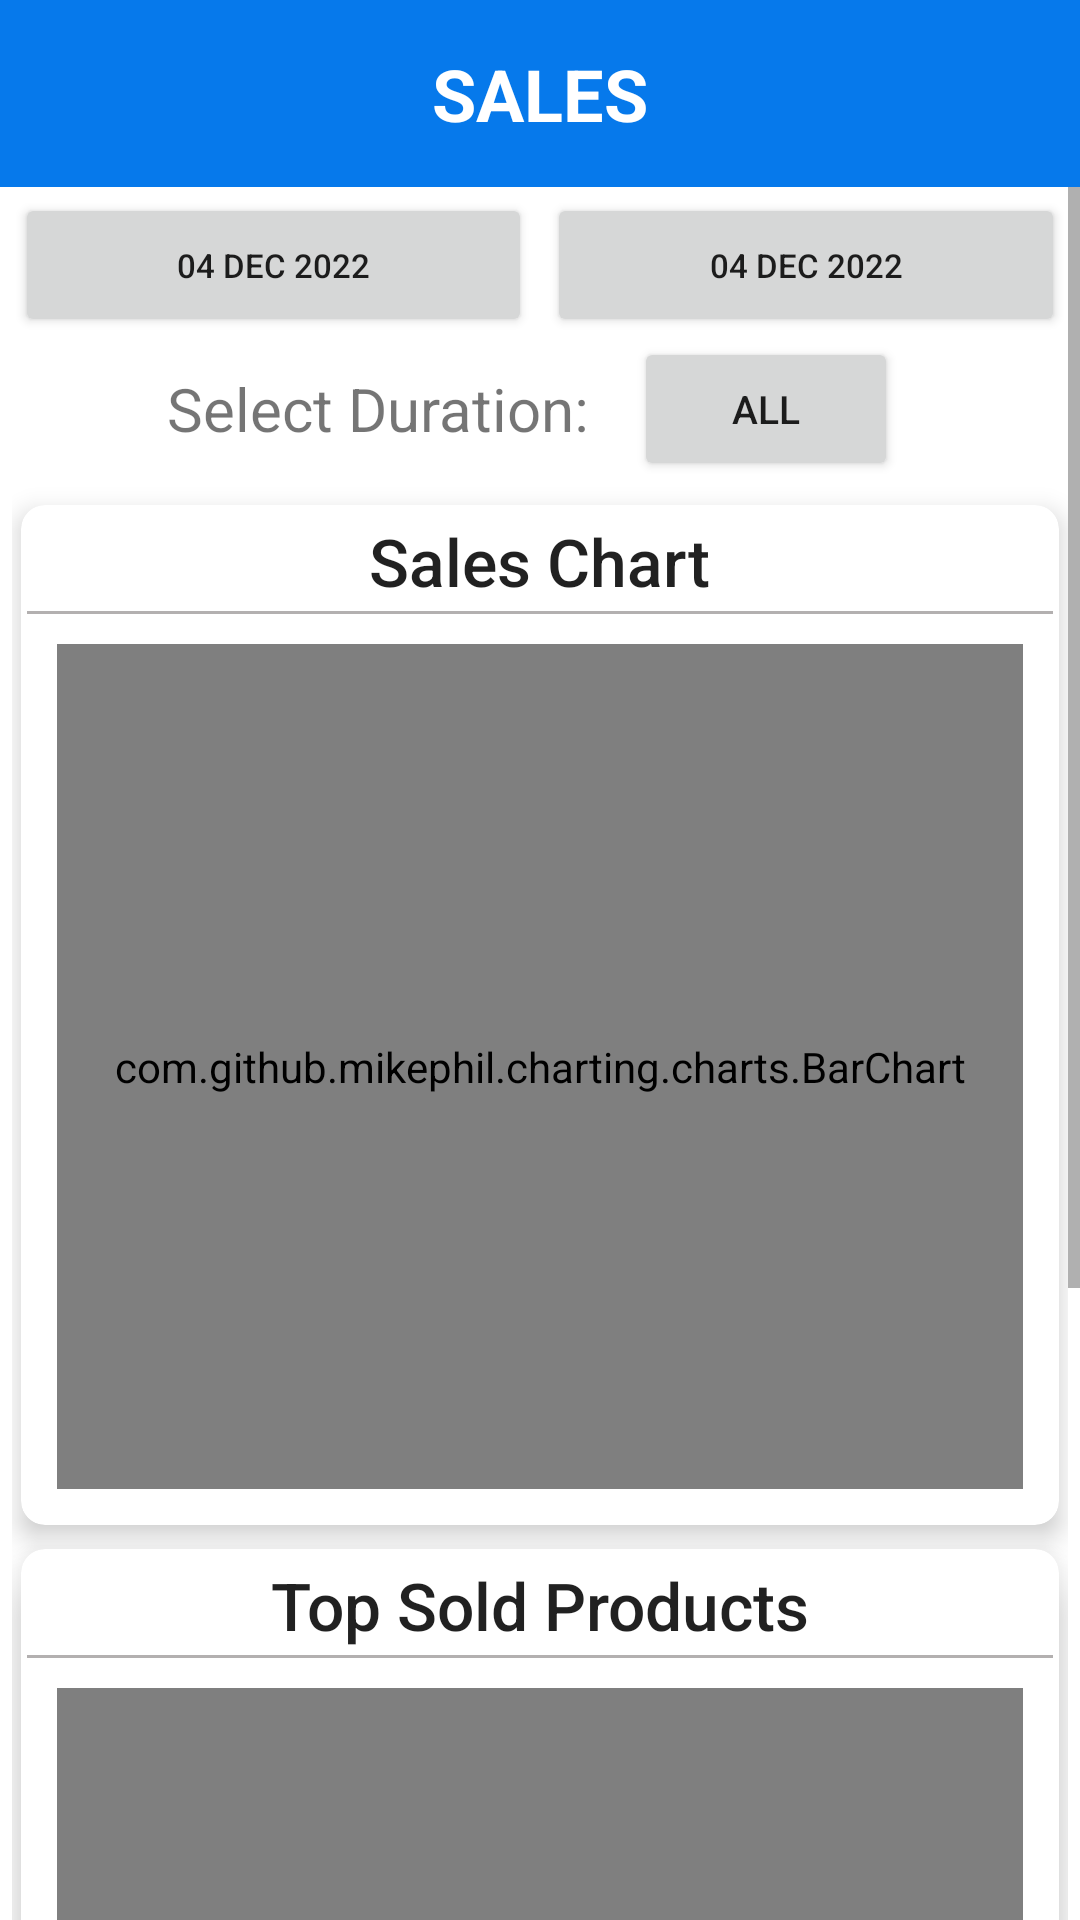

Reconstruct the res/layout file that produces this screen, plus the resources it refers to.
<!-- AndroidManifest.xml: application theme Theme.InventoryManagementSystem -->
<!-- res/layout/activity_sales_form.xml -->
<?xml version="1.0" encoding="utf-8"?>
<LinearLayout xmlns:android="http://schemas.android.com/apk/res/android"
    xmlns:app="http://schemas.android.com/apk/res-auto"
    xmlns:tools="http://schemas.android.com/tools"
    android:layout_width="match_parent"
    android:layout_height="match_parent"
    android:orientation="vertical"
    tools:context=".views.staff.SalesForm">

    <LinearLayout
        android:layout_width="match_parent"
        android:layout_height="wrap_content"
        android:background="@color/bg_blue700"
        android:gravity="center"
        android:paddingTop="15dp"
        android:paddingBottom="15dp">

        <TextView
            android:layout_width="wrap_content"
            android:layout_height="wrap_content"
            android:text="Sales"
            android:textAllCaps="true"
            android:textColor="@color/white"
            android:textSize="24sp"
            android:textStyle="bold" />

    </LinearLayout>

    <ScrollView
        android:layout_width="match_parent"
        android:layout_height="match_parent"
        android:layout_below="@+id/lnrHeader">

        <LinearLayout
            android:layout_width="match_parent"
            android:layout_height="match_parent"
            android:orientation="vertical">

            
            <LinearLayout
                android:id="@+id/lnrHeader"
                android:layout_width="match_parent"
                android:layout_height="wrap_content"
                android:layout_alignParentTop="true"
                android:orientation="vertical">

                <LinearLayout
                    android:layout_width="match_parent"
                    android:layout_height="wrap_content"
                    android:layout_gravity="center"
                    android:layout_marginTop="2dp"
                    android:orientation="horizontal"
                    android:paddingLeft="5dp"
                    android:paddingRight="5dp">

                    <Button
                        android:id="@+id/btnStartDate"
                        android:layout_width="wrap_content"
                        android:layout_height="wrap_content"
                        android:layout_marginRight="5dp"
                        android:layout_weight="1"
                        android:drawableLeft="@drawable/ic_baseline_calendar_today_24"
                        android:drawableRight="@drawable/ic_baseline_arrow_drop_down_24_white"
                        android:text="04 Dec 2022"
                        android:textSize="11sp" />

                    <Button
                        android:id="@+id/btnEndDate"
                        android:layout_width="wrap_content"
                        android:layout_height="wrap_content"
                        android:layout_weight="1"
                        android:drawableLeft="@drawable/ic_baseline_calendar_today_24"
                        android:drawableRight="@drawable/ic_baseline_arrow_drop_down_24_white"
                        android:text="04 Dec 2022"
                        android:textSize="11sp" />

                </LinearLayout>

                <LinearLayout
                    android:layout_width="match_parent"
                    android:layout_height="wrap_content"
                    android:gravity="center"
                    android:orientation="horizontal">

                    <TextView
                        android:layout_width="wrap_content"
                        android:layout_height="wrap_content"
                        android:layout_centerInParent="true"
                        android:layout_gravity="center"
                        android:layout_marginRight="10dp"
                        android:layout_toLeftOf="@id/btnSelectDuration"
                        android:text="Select Duration: "
                        android:textSize="20sp" />

                    <Button
                        android:id="@+id/btnSelectDuration"
                        android:layout_width="wrap_content"
                        android:layout_height="wrap_content"
                        android:layout_alignLeft="@id/btnOrderBy"
                        android:layout_marginRight="5dp"
                        android:drawableRight="@drawable/ic_baseline_arrow_drop_down_24_white"
                        android:text="All"
                        android:textSize="13sp" />

                    <Button
                        android:id="@+id/btnOrderBy"
                        android:layout_width="wrap_content"
                        android:layout_height="wrap_content"
                        android:layout_gravity="right"
                        android:layout_marginRight="5dp"
                        android:drawableRight="@drawable/ic_baseline_arrow_drop_down_24_white"
                        android:text="ASC"
                        android:visibility="gone" />

                </LinearLayout>

            </LinearLayout>
            


            
            <LinearLayout
                android:layout_width="match_parent"
                android:layout_height="match_parent"
                android:orientation="vertical"
                android:paddingLeft="4dp"
                android:paddingRight="4dp"
                android:paddingBottom="7dp">

                <androidx.cardview.widget.CardView xmlns:android="http://schemas.android.com/apk/res/android"
                    xmlns:app="http://schemas.android.com/apk/res-auto"
                    android:layout_width="match_parent"
                    android:layout_height="340dp"
                    android:layout_marginLeft="3dp"
                    android:layout_marginTop="8dp"
                    android:layout_marginRight="3dp"
                    android:background="@color/white"
                    app:cardCornerRadius="8dp"
                    app:cardElevation="5dp">

                    <LinearLayout
                        android:layout_width="match_parent"
                        android:layout_height="match_parent"
                        android:orientation="vertical"
                        android:padding="2dp">

                        <TextView
                            android:id="@+id/tvTopSales"
                            android:layout_width="wrap_content"
                            android:layout_height="wrap_content"
                            android:layout_gravity="center"
                            android:layout_marginTop="2dp"
                            android:text="Sales Chart"
                            android:textAppearance="@style/TextAppearance.AppCompat.Title"
                            android:textSize="22dp" />

                        <LinearLayout
                            android:layout_width="match_parent"
                            android:layout_height="1dp"
                            android:layout_marginTop="2dp"
                            android:background="@color/gray"
                            android:padding="5dp" />

                        <LinearLayout
                            android:layout_width="match_parent"
                            android:layout_height="match_parent"
                            android:orientation="vertical"
                            android:padding="10dp">

                            <com.github.mikephil.charting.charts.BarChart
                                android:id="@+id/bChartSales"
                                android:layout_width="match_parent"
                                android:layout_height="match_parent" />


                        </LinearLayout>

                    </LinearLayout>

                </androidx.cardview.widget.CardView>

                <androidx.cardview.widget.CardView
                    android:layout_width="match_parent"
                    android:layout_height="340dp"
                    android:layout_marginLeft="3dp"
                    android:layout_marginTop="8dp"
                    android:layout_marginRight="3dp"
                    android:layout_marginBottom="7dp"
                    android:background="@color/white"
                    app:cardCornerRadius="8dp"
                    app:cardElevation="10dp">

                    <LinearLayout
                        android:layout_width="match_parent"
                        android:layout_height="match_parent"
                        android:orientation="vertical"
                        android:padding="2dp">

                        <TextView

                            android:layout_width="wrap_content"
                            android:layout_height="wrap_content"
                            android:layout_gravity="center"
                            android:layout_marginTop="2dp"
                            android:text="Top Sold Products"
                            android:textAppearance="@style/TextAppearance.AppCompat.Title"
                            android:textSize="22dp" />

                        <LinearLayout
                            android:layout_width="match_parent"
                            android:layout_height="1dp"
                            android:layout_marginTop="2dp"
                            android:background="@color/gray"
                            android:padding="5dp" />

                        <LinearLayout
                            android:layout_width="match_parent"
                            android:layout_height="match_parent"
                            android:orientation="vertical"
                            android:padding="10dp">

                            <com.github.mikephil.charting.charts.PieChart
                                android:id="@+id/pChartProducts"
                                android:layout_width="match_parent"
                                android:layout_height="match_parent"
                                android:background="#50C6FB" />

                        </LinearLayout>

                    </LinearLayout>

                </androidx.cardview.widget.CardView>

            </LinearLayout>

            

            <LinearLayout
                android:layout_width="match_parent"
                android:layout_height="wrap_content"
                android:orientation="vertical"
                android:paddingLeft="4dp"
                android:paddingTop="1dp"
                android:paddingRight="4dp"
                android:paddingBottom="4dp">

                <LinearLayout
                    android:layout_width="match_parent"
                    android:layout_height="wrap_content"
                    android:orientation="horizontal">

                    <Button
                        android:id="@+id/btnGenerateReport"
                        android:layout_width="match_parent"
                        android:layout_height="wrap_content"
                        android:layout_marginRight="5dp"
                        android:layout_weight="1"
                        android:text="Generate Report"
                        android:textSize="13sp" />

                    <Button
                        android:id="@+id/btnSendMail"
                        android:layout_width="match_parent"
                        android:layout_height="wrap_content"
                        android:layout_weight="1"
                        android:text="Send Mail"
                        android:textSize="13sp" />


                </LinearLayout>


                <Button
                    android:id="@+id/btnback"
                    android:layout_width="match_parent"
                    android:layout_height="wrap_content"
                    android:text="Back" />

            </LinearLayout>

        </LinearLayout>
    </ScrollView>

</LinearLayout>
<!-- resources referenced by this layout -->
<resources>
  <color name="bg_blue700">#0679EB</color>
  <color name="gray">#B3B0B0</color>
  <color name="white">#FFFFFFFF</color>
  <style name="Theme.InventoryManagementSystem" parent="Theme.MaterialComponents.DayNight.NoActionBar">
          
          <item name="colorPrimary">@color/bg_blue200</item>
          <item name="colorPrimaryVariant">@color/bg_blue350</item>
          <item name="colorOnPrimary">@color/white</item>
          
          <item name="colorSecondary">@color/teal_200</item>
          <item name="colorSecondaryVariant">@color/teal_700</item>
          <item name="colorOnSecondary">@color/black</item>
          
          <item name="android:statusBarColor" tools:targetApi="l">?attr/colorPrimaryVariant</item>
          
      </style>
  <color name="bg_blue200">#00B9FF</color>
  <color name="bg_blue350">#4a69bd</color>
  <color name="teal_200">#FF03DAC5</color>
  <color name="teal_700">#FF018786</color>
  <color name="black">#FF000000</color>
</resources>
